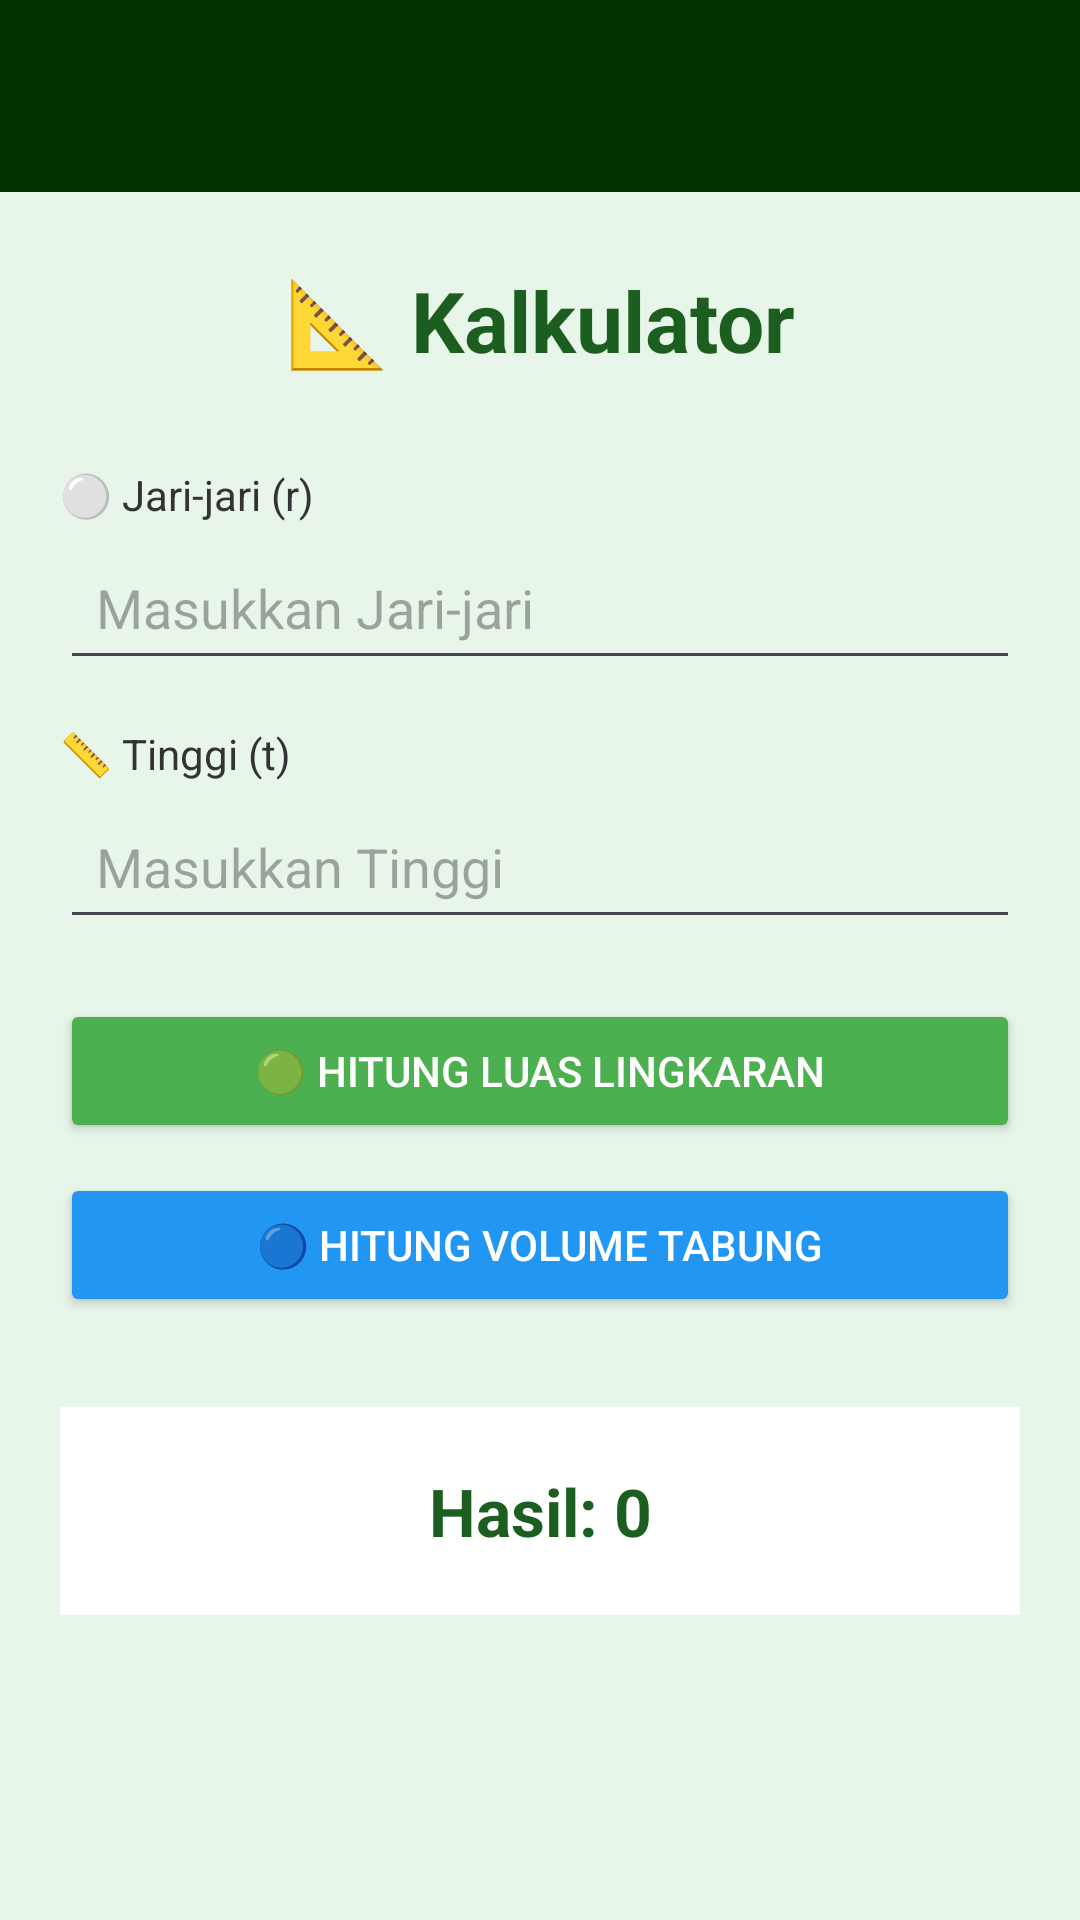

Produce the Android XML layout that renders to this screen, including the resource entries it uses.
<!-- AndroidManifest.xml: application theme Theme.Farapps -->
<!-- res/layout/activity_second.xml -->
<?xml version="1.0" encoding="utf-8"?>
<androidx.constraintlayout.widget.ConstraintLayout xmlns:android="http://schemas.android.com/apk/res/android"
    xmlns:app="http://schemas.android.com/apk/res-auto"
    android:layout_width="match_parent"
    android:layout_height="match_parent"
    android:background="#E8F5E9">


    <androidx.appcompat.widget.Toolbar
        android:id="@+id/toolbar"
        android:layout_width="0dp"
        android:layout_height="?attr/actionBarSize"
        android:background="@color/primary_soft"
        app:titleTextColor="@color/text_light"
        app:layout_constraintTop_toTopOf="parent"
        app:layout_constraintStart_toStartOf="parent"
        app:layout_constraintEnd_toEndOf="parent" />

    <TextView
        android:id="@+id/tvJudul"
        android:layout_width="wrap_content"
        android:layout_height="wrap_content"
        android:text="📐 Kalkulator"
        android:textSize="28sp"
        android:textStyle="bold"
        android:textColor="#1B5E20"
        app:layout_constraintTop_toBottomOf="@id/toolbar"
        app:layout_constraintStart_toStartOf="parent"
        app:layout_constraintEnd_toEndOf="parent"
        android:layout_marginTop="24dp" />

    <TextView
        android:id="@+id/labelJari"
        android:layout_width="0dp"
        android:layout_height="wrap_content"
        android:text="⚪ Jari-jari (r)"
        android:textSize="14sp"
        android:textColor="#333"
        app:layout_constraintTop_toBottomOf="@id/tvJudul"
        app:layout_constraintStart_toStartOf="parent"
        app:layout_constraintEnd_toEndOf="parent"
        android:layout_marginTop="30dp"
        android:layout_marginStart="20dp" />

    <EditText
        android:id="@+id/inputJari"
        android:layout_width="0dp"
        android:layout_height="wrap_content"
        android:hint="Masukkan Jari-jari"
        android:inputType="numberDecimal"
        android:padding="12dp"
        app:layout_constraintTop_toBottomOf="@id/labelJari"
        app:layout_constraintStart_toStartOf="parent"
        app:layout_constraintEnd_toEndOf="parent"
        android:layout_marginStart="20dp"
        android:layout_marginEnd="20dp"
        android:layout_marginTop="4dp" />

    <TextView
        android:id="@+id/labelTinggi"
        android:layout_width="0dp"
        android:layout_height="wrap_content"
        android:text="📏 Tinggi (t)"
        android:textSize="14sp"
        android:textColor="#333"
        app:layout_constraintTop_toBottomOf="@id/inputJari"
        app:layout_constraintStart_toStartOf="parent"
        android:layout_marginTop="15dp"
        android:layout_marginStart="20dp" />

    <EditText
        android:id="@+id/inputTinggi"
        android:layout_width="0dp"
        android:layout_height="wrap_content"
        android:hint="Masukkan Tinggi"
        android:inputType="numberDecimal"
        android:padding="12dp"
        app:layout_constraintTop_toBottomOf="@id/labelTinggi"
        app:layout_constraintStart_toStartOf="parent"
        app:layout_constraintEnd_toEndOf="parent"
        android:layout_marginStart="20dp"
        android:layout_marginEnd="20dp"
        android:layout_marginTop="4dp" />

    <Button
        android:id="@+id/btnLuas"
        android:layout_width="0dp"
        android:layout_height="wrap_content"
        android:text="🟢 Hitung Luas Lingkaran"
        android:backgroundTint="#4CAF50"
        android:textColor="#FFFFFF"
        app:layout_constraintTop_toBottomOf="@id/inputTinggi"
        app:layout_constraintStart_toStartOf="parent"
        app:layout_constraintEnd_toEndOf="parent"
        android:layout_marginStart="20dp"
        android:layout_marginEnd="20dp"
        android:layout_marginTop="20dp" />

    <Button
        android:id="@+id/btnVolume"
        android:layout_width="0dp"
        android:layout_height="wrap_content"
        android:text="🔵 Hitung Volume Tabung"
        android:backgroundTint="#2196F3"
        android:textColor="#FFFFFF"
        app:layout_constraintTop_toBottomOf="@id/btnLuas"
        app:layout_constraintStart_toStartOf="parent"
        app:layout_constraintEnd_toEndOf="parent"
        android:layout_marginStart="20dp"
        android:layout_marginEnd="20dp"
        android:layout_marginTop="10dp" />

    <TextView
        android:id="@+id/tvHasil"
        android:layout_width="0dp"
        android:layout_height="wrap_content"
        android:text="Hasil: 0"
        android:textSize="22sp"
        android:textColor="#1B5E20"
        android:textStyle="bold"
        android:gravity="center"
        android:background="#FFFFFF"
        android:padding="20dp"
        app:layout_constraintTop_toBottomOf="@id/btnVolume"
        app:layout_constraintStart_toStartOf="parent"
        app:layout_constraintEnd_toEndOf="parent"
        android:layout_marginStart="20dp"
        android:layout_marginEnd="20dp"
        android:layout_marginTop="30dp" />

</androidx.constraintlayout.widget.ConstraintLayout>
<!-- resources referenced by this layout -->
<resources>
  <color name="primary_soft"> #003300 </color>
  <color name="text_light">#FFFFFF</color>
  <style name="Theme.Farapps" parent="Base.Theme.Farapps" />
  <style name="Base.Theme.Farapps" parent="Theme.Material3.DayNight.NoActionBar">
          
          
      </style>
</resources>
